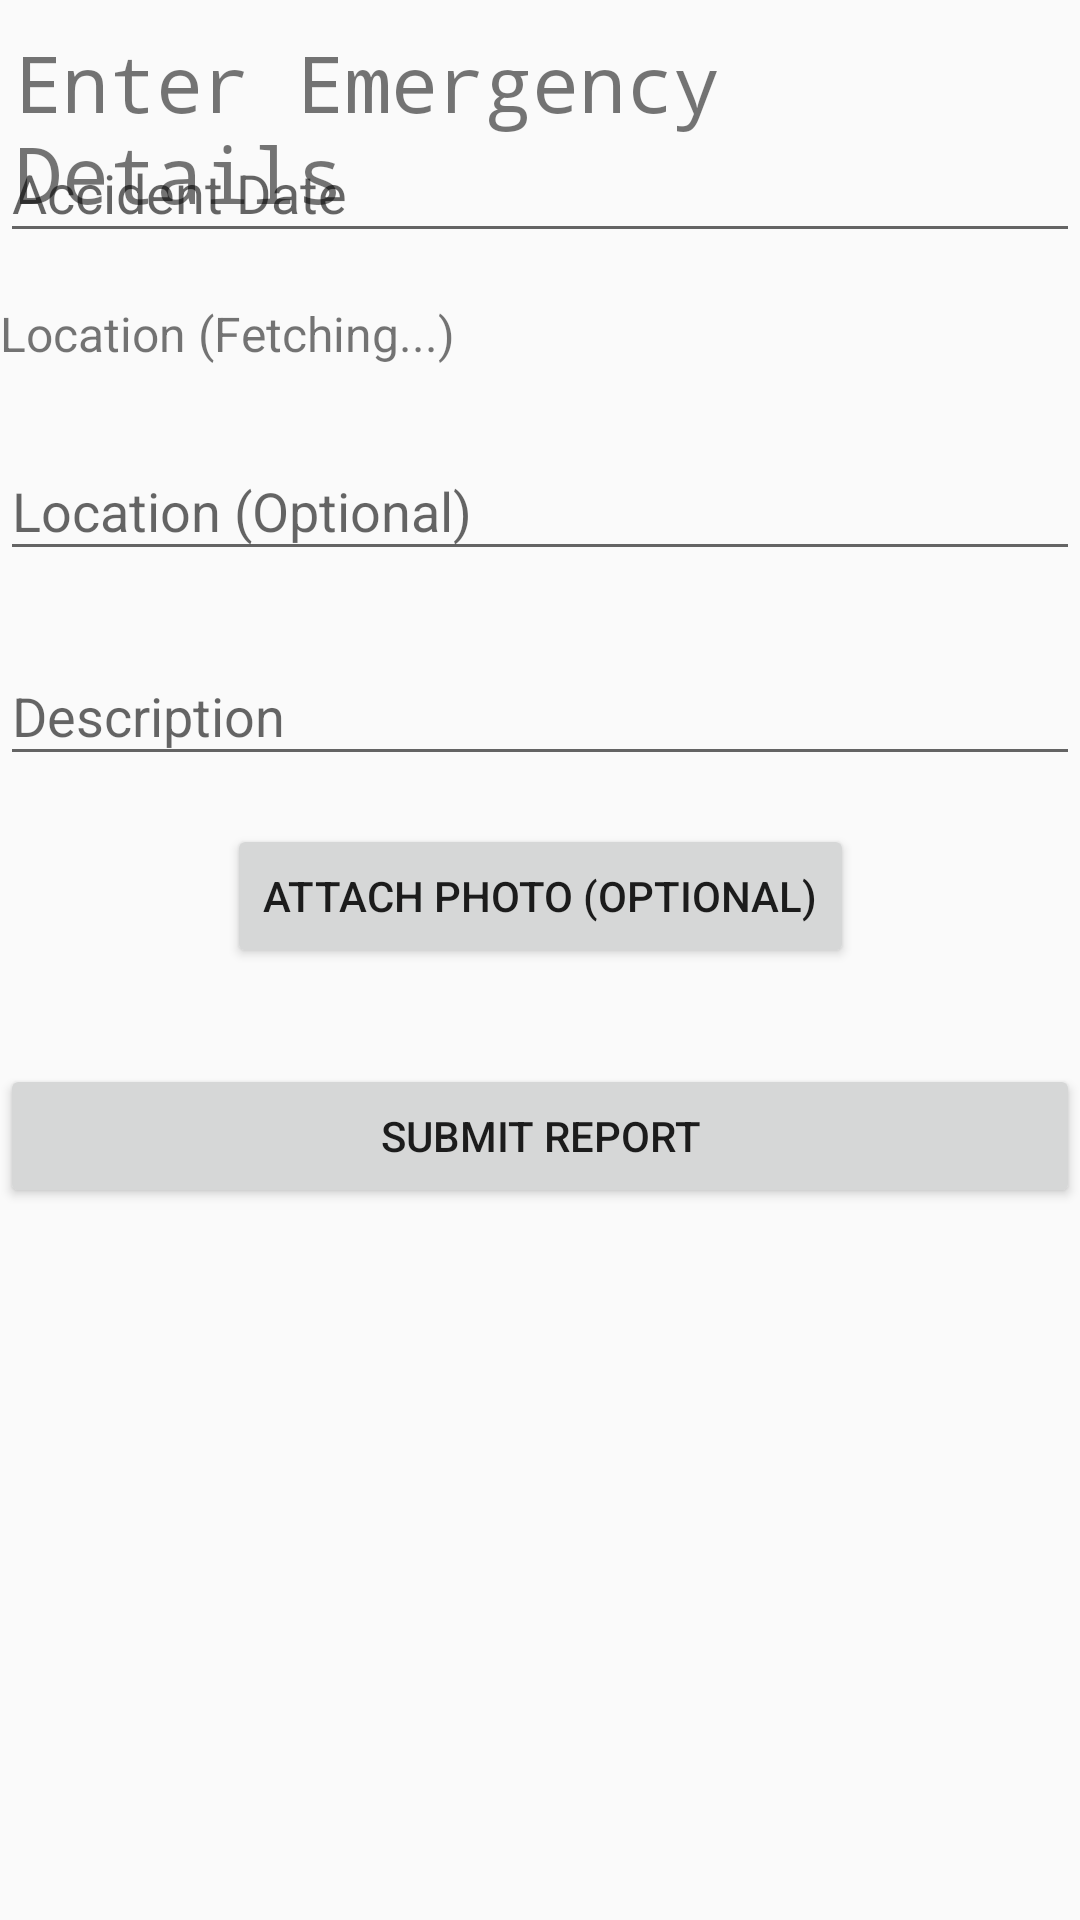

Write the Android layout XML for this screen, with the resource values it uses.
<!-- AndroidManifest.xml: application theme Theme.AppCompat.Light.NoActionBar -->
<!-- res/layout/activity_accident.xml -->
<?xml version="1.0" encoding="utf-8"?>
<androidx.constraintlayout.widget.ConstraintLayout xmlns:android="http://schemas.android.com/apk/res/android"
    xmlns:app="http://schemas.android.com/apk/res-auto"
    xmlns:tools="http://schemas.android.com/tools"
    android:id="@+id/main"
    android:layout_width="match_parent"
    android:layout_height="match_parent"
    tools:context=".Accident_activity">

    <TextView
        android:layout_width="match_parent"
        android:layout_height="wrap_content"
        app:layout_constraintTop_toTopOf="parent"
        app:layout_constraintLeft_toLeftOf="parent"
        app:layout_constraintRight_toRightOf="parent"
        android:text="@string/enter_emergency_details"
        android:textSize="26sp"
        android:layout_marginTop="10dp"
        android:fontFamily="monospace"
        android:layout_marginStart="5dp"
        />




<com.google.android.material.textfield.TextInputLayout
    android:id="@+id/date_input_layout"
    android:layout_width="0dp"
    android:layout_height="wrap_content"
    app:layout_constraintTop_toTopOf="parent"
    app:layout_constraintStart_toStartOf="parent"
    app:layout_constraintEnd_toEndOf="parent"
    android:layout_marginTop="32dp">

    <com.google.android.material.textfield.TextInputEditText
        android:id="@+id/accident_date"
        android:layout_width="match_parent"
        android:layout_height="wrap_content"
        android:hint="Accident Date"
        android:inputType="date"
        android:focusable="false" />
</com.google.android.material.textfield.TextInputLayout>


<TextView
    android:id="@+id/location_text_view"
    android:layout_width="0dp"
    android:layout_height="wrap_content"
    android:text="Location (Fetching...)"
    android:textSize="16sp"
    app:layout_constraintTop_toBottomOf="@id/date_input_layout"
    app:layout_constraintStart_toStartOf="parent"
    app:layout_constraintEnd_toEndOf="parent"
    android:layout_marginTop="16dp" />


<com.google.android.material.textfield.TextInputLayout
    android:id="@+id/location_input_layout"
    android:layout_width="0dp"
    android:layout_height="wrap_content"
    app:layout_constraintTop_toBottomOf="@id/location_text_view"
    app:layout_constraintStart_toStartOf="parent"
    app:layout_constraintEnd_toEndOf="parent"
    android:layout_marginTop="16dp">

    <com.google.android.material.textfield.TextInputEditText
        android:id="@+id/location"
        android:layout_width="match_parent"
        android:layout_height="wrap_content"
        android:hint="Location (Optional)"
        android:inputType="text" />
</com.google.android.material.textfield.TextInputLayout>


<com.google.android.material.textfield.TextInputLayout
    android:id="@+id/description_input_layout"
    android:layout_width="0dp"
    android:layout_height="wrap_content"
    app:layout_constraintTop_toBottomOf="@id/location_input_layout"
    app:layout_constraintStart_toStartOf="parent"
    app:layout_constraintEnd_toEndOf="parent"
    android:layout_marginTop="16dp">

    <com.google.android.material.textfield.TextInputEditText
        android:id="@+id/description"
        android:layout_width="match_parent"
        android:layout_height="wrap_content"
        android:hint="Description"
        android:inputType="textMultiLine" />
</com.google.android.material.textfield.TextInputLayout>


<Button
    android:id="@+id/attach_photo_button"
    android:layout_width="wrap_content"
    android:layout_height="wrap_content"
    android:text="Attach Photo (Optional)"
    app:layout_constraintTop_toBottomOf="@id/description_input_layout"
    app:layout_constraintStart_toStartOf="parent"
    app:layout_constraintEnd_toEndOf="parent"
    android:layout_marginTop="16dp" />


<Button
    android:id="@+id/submit_button"
    android:layout_width="0dp"
    android:layout_height="wrap_content"
    android:text="Submit Report"
    app:layout_constraintTop_toBottomOf="@id/attach_photo_button"
    app:layout_constraintStart_toStartOf="parent"
    app:layout_constraintEnd_toEndOf="parent"
    android:layout_marginTop="32dp" />

</androidx.constraintlayout.widget.ConstraintLayout>
<!-- resources referenced by this layout -->
<resources>
  <string name="enter_emergency_details">Enter Emergency Details</string>
</resources>
